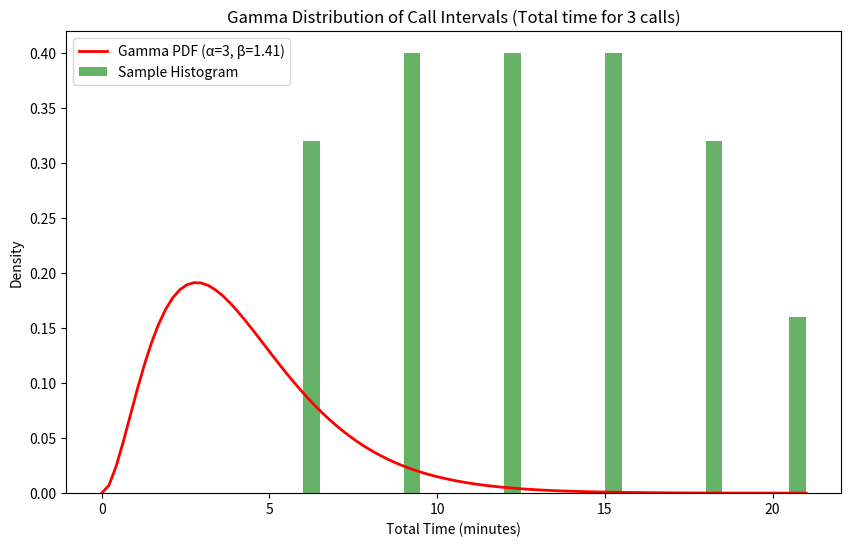

Write Python code to recreate this figure.
import numpy as np
from scipy.stats import gamma
import matplotlib.pyplot as plt

# 假设的样本数据：呼叫中心每个呼叫之间的间隔时间（分钟）
call_intervals = np.array([5, 3, 6, 2, 4, 3, 7, 5, 4, 6, 2, 3, 5, 4, 3, 6, 2, 5, 7, 4, 3, 5, 2, 6, 4])

# 计算样本数据的平均值
mean_interval = np.mean(call_intervals)

# 选择分析等待前3个呼叫的总时间
k = 3  # 形状参数
theta = mean_interval / k  # 尺度参数

# 使用样本数据估计的参数来拟合伽马分布
alpha_est = k
beta_est = theta

mode = (alpha_est - 1) * beta_est if alpha_est > 1 else 0


# 生成伽马分布的PDF
x = np.linspace(0, call_intervals.max() * k, 100)
pdf = gamma.pdf(x, alpha_est, scale=beta_est)

# 绘制结果
plt.figure(figsize=(10, 6))
plt.plot(x, pdf, 'r-', lw=2, label=f'Gamma PDF (α={alpha_est}, β={beta_est:.2f})')
plt.hist(call_intervals * k, bins=30, density=True, alpha=0.6, color='g', label='Sample Histogram')
plt.title('Gamma Distribution of Call Intervals (Total time for 3 calls)')
plt.xlabel('Total Time (minutes)')
plt.ylabel('Density')
plt.legend()
plt.show()
